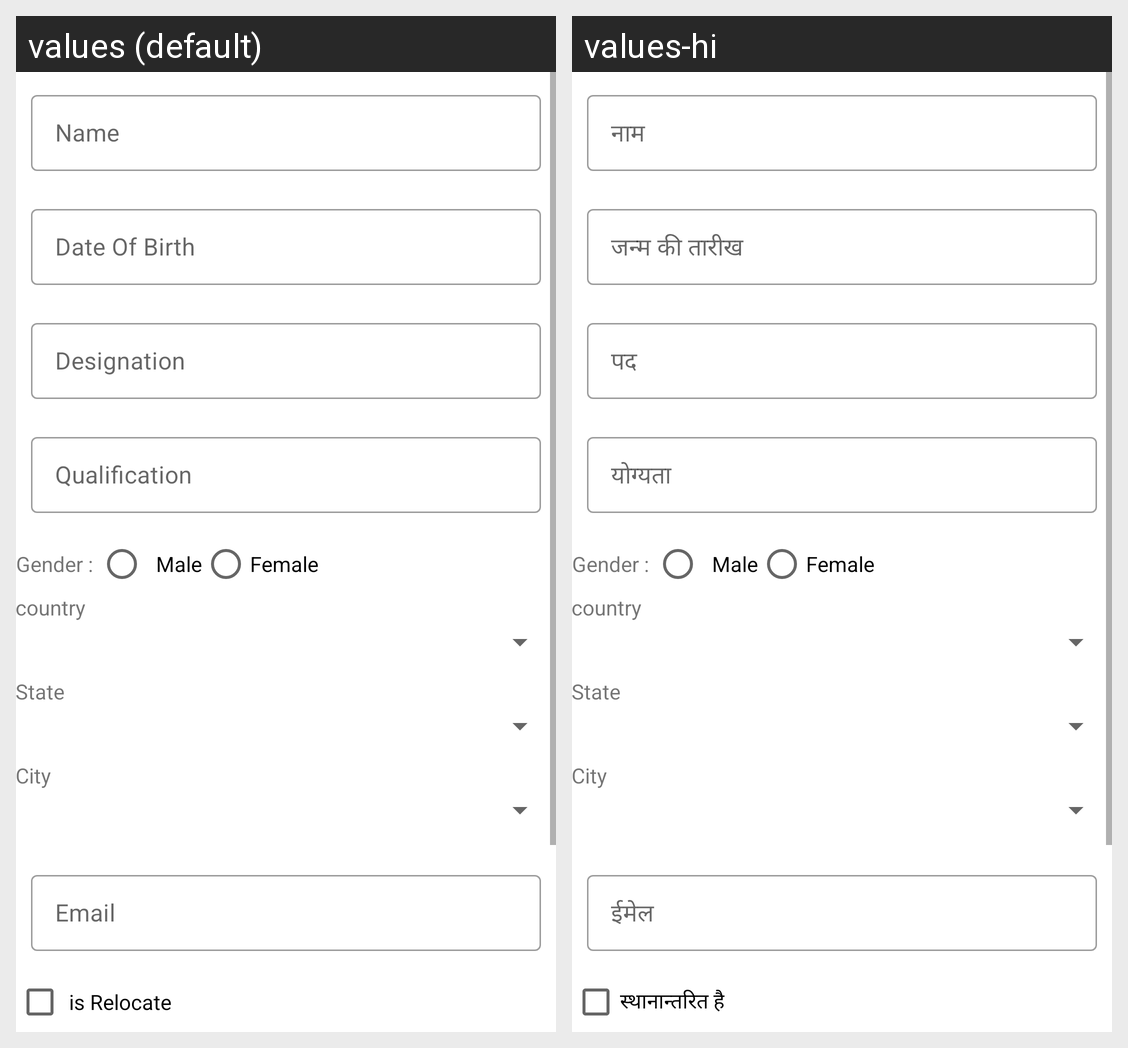

This grid shows one Android layout under two languages. Give, for every string resource on the screen, its name, the default text and each shown locale's text.
Android screen res/layout/activity_main.xml rendered under 2 locales, left to right: values (default), values-hi. Device: Nexus 5 (rendered at 1080×1920; each locale shown at half size, 540×960, under a caption strip naming it); theme Theme.SqliteMultiTable.
Strings drawn on this screen, with the default value and each locale's value (text and hints the layout hard-codes, and strings that could not be matched under every locale, appear in the picture but are not listed):

Name
  values: Name
  values-hi: नाम

Date_of_Birth
  values: Date Of Birth
  values-hi: जन्म की तारीख

Designation
  values: Designation
  values-hi: पद

Qualification
  values: Qualification
  values-hi: योग्यता

Email_Add
  values: Email
  values-hi: ईमेल

isrelocate
  values:  is Relocate
  values-hi: स्थानान्तरित है
